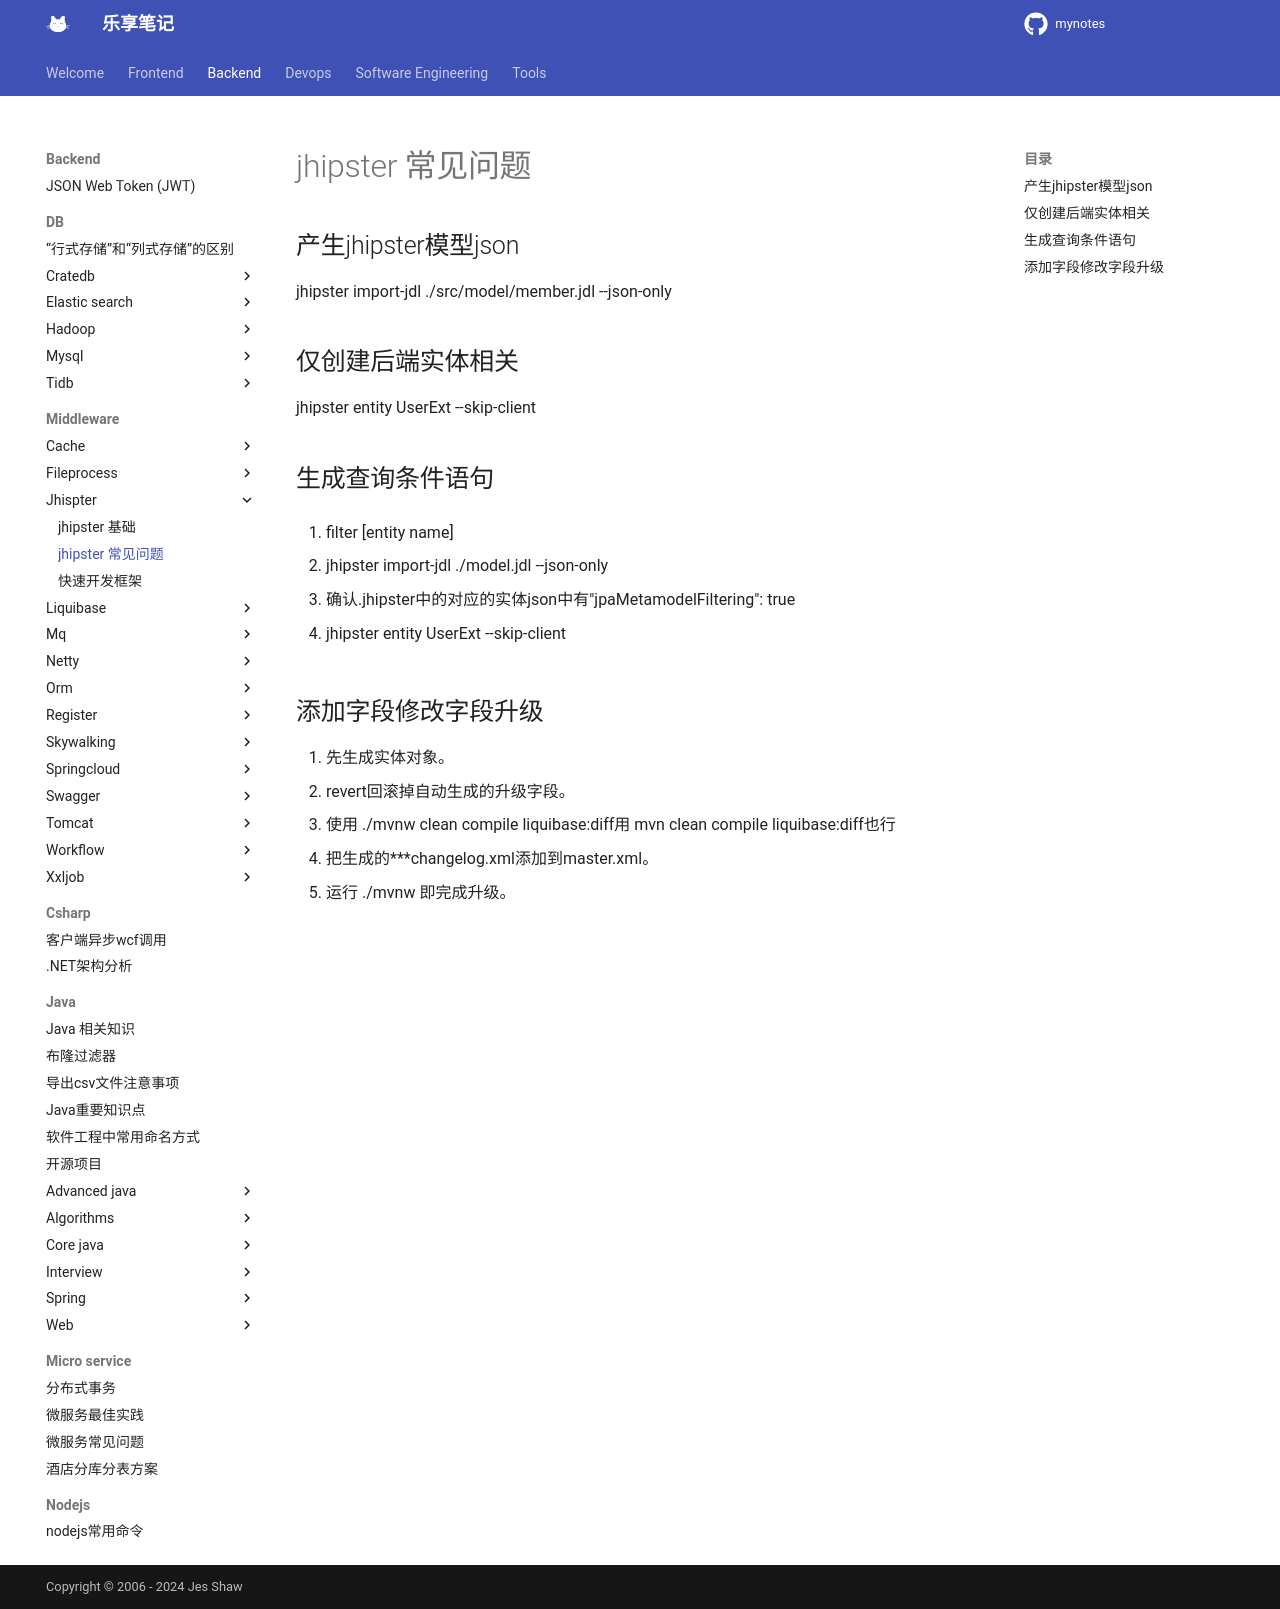

repository: jesshaw/mynotes · page: v1.3/Backend/Middleware/jhispter/jhipster-qa/index.html · generator: mkdocs

# jhipster 常见问题

## 产生jhipster模型json

jhipster import-jdl ./src/model/member.jdl --json-only

## 仅创建后端实体相关

jhipster entity UserExt --skip-client

## 生成查询条件语句

1. filter [entity name]

2. jhipster import-jdl ./model.jdl --json-only

3. 确认.jhipster中的对应的实体json中有"jpaMetamodelFiltering": true

4. jhipster entity UserExt --skip-client

## 添加字段修改字段升级

1. 先生成实体对象。
2. revert回滚掉自动生成的升级字段。
3. 使用 ./mvnw clean compile liquibase:diff用 mvn clean compile liquibase:diff也行
4. 把生成的***changelog.xml添加到master.xml。
5. 运行 ./mvnw 即完成升级。
